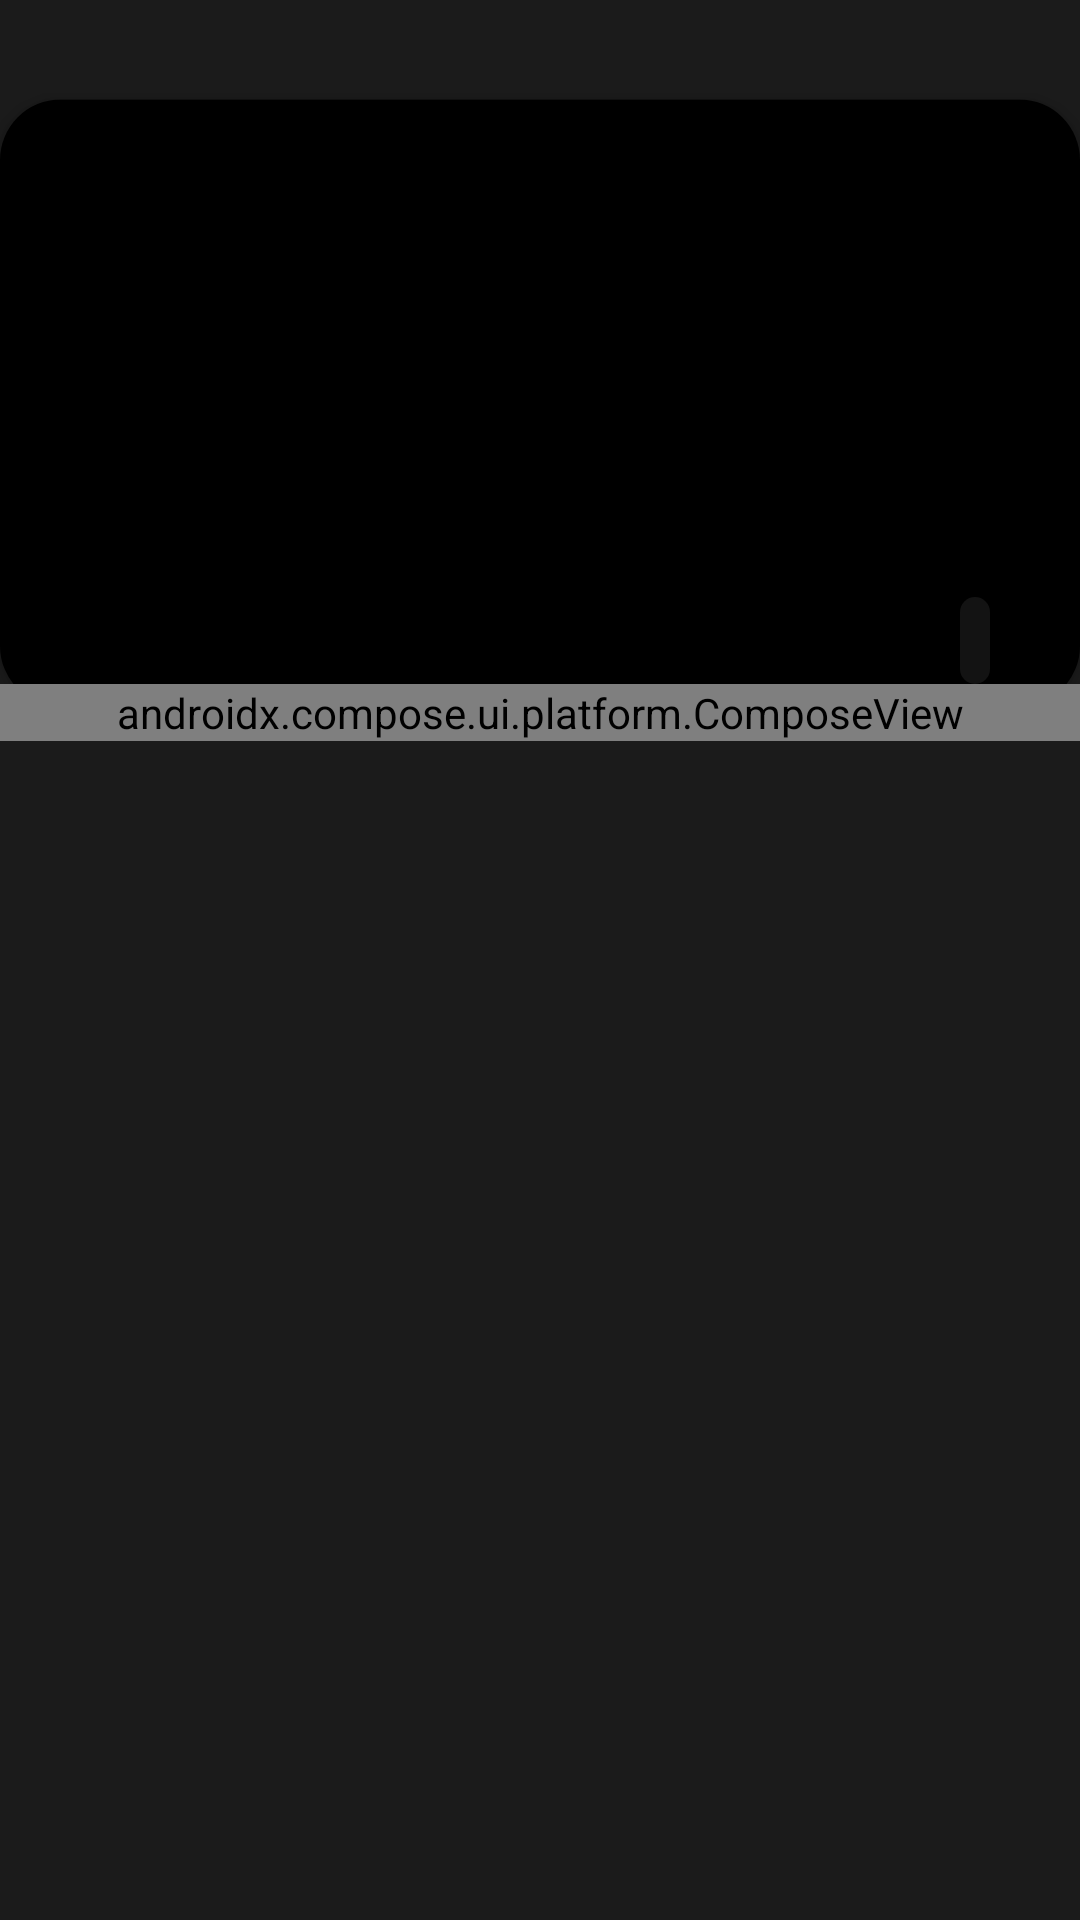

Here is an Android app screen rendered from its layout file. Give the layout XML and the strings, colors and styles it references.
<!-- AndroidManifest.xml: application theme Theme.JetCompose.NoActionBar -->
<!-- res/layout/list_fragment.xml -->
<?xml version="1.0" encoding="utf-8"?>
<LinearLayout xmlns:android="http://schemas.android.com/apk/res/android"
    xmlns:app="http://schemas.android.com/apk/res-auto"
    android:layout_width="match_parent"
    android:layout_height="match_parent"
    android:orientation="vertical">

    <androidx.constraintlayout.motion.widget.MotionLayout
        android:id="@+id/motionLayout"
        android:layout_width="match_parent"
        android:layout_height="wrap_content"
        app:layoutDescription="@xml/motion_scene">

        <ImageView
            android:id="@+id/backImg"
            android:layout_width="match_parent"
            android:layout_height="match_parent"
            android:alpha="0.2"
            android:background="@color/white"
            android:scaleType="centerCrop" />

        <androidx.constraintlayout.utils.widget.ImageFilterView
            android:id="@+id/img1"
            android:layout_width="300dp"
            android:layout_height="0dp"
            android:background="@color/black"
            android:scaleType="fitXY"
            app:layout_constraintDimensionRatio="H,16:9"
            app:layout_constraintEnd_toStartOf="@id/img2"
            app:layout_constraintStart_toStartOf="parent"
            app:layout_constraintTop_toTopOf="parent"
            app:roundPercent="0.2" />

        <androidx.constraintlayout.utils.widget.ImageFilterView
            android:id="@+id/img2"
            android:layout_width="300dp"
            android:layout_height="0dp"
            android:background="@color/black"
            android:scaleType="fitXY"
            app:layout_constraintDimensionRatio="H,16:9"
            app:layout_constraintEnd_toStartOf="@id/img3"
            app:layout_constraintStart_toEndOf="@id/img1"
            app:layout_constraintTop_toTopOf="parent"
            app:roundPercent="0.2" />


        <androidx.constraintlayout.utils.widget.ImageFilterView
            android:id="@+id/img3"
            android:layout_width="300dp"
            android:layout_height="0dp"
            android:background="@color/black"
            android:scaleType="fitXY"
            app:layout_constraintDimensionRatio="H,16:9"
            app:layout_constraintEnd_toEndOf="parent"
            app:layout_constraintStart_toStartOf="parent"
            app:layout_constraintTop_toTopOf="parent"
            app:roundPercent="0.2" />

        <androidx.constraintlayout.utils.widget.ImageFilterView
            android:id="@+id/img4"
            android:layout_width="300dp"
            android:layout_height="0dp"
            android:background="@color/black"
            android:scaleType="fitXY"
            app:layout_constraintDimensionRatio="H,16:9"
            app:layout_constraintEnd_toStartOf="@id/img5"
            app:layout_constraintStart_toEndOf="@id/img3"
            app:layout_constraintTop_toTopOf="parent"
            app:roundPercent="0.2" />

        <androidx.constraintlayout.utils.widget.ImageFilterView
            android:id="@+id/img5"
            android:layout_width="300dp"
            android:layout_height="0dp"
            android:background="@color/black"
            android:scaleType="fitXY"
            app:layout_constraintDimensionRatio="H,16:9"
            app:layout_constraintEnd_toEndOf="parent"
            app:layout_constraintStart_toEndOf="@id/img4"
            app:layout_constraintTop_toTopOf="parent"
            app:roundPercent="0.2" />

        <androidx.constraintlayout.helper.widget.Carousel
            android:id="@+id/carouselAdapter"
            android:layout_width="match_parent"
            android:layout_height="wrap_content"
            app:carousel_backwardTransition="@id/backward"
            app:carousel_firstView="@id/img3"
            app:carousel_forwardTransition="@id/forward"
            app:carousel_infinite="true"
            app:carousel_nextState="@id/next"
            app:carousel_previousState="@id/previous"
            app:constraint_referenced_ids="img1,img2,img3,img4,img5"
            app:layout_constraintTop_toTopOf="parent" />

        <com.google.android.material.textview.MaterialTextView
            android:id="@+id/tvPopularTitle"
            android:layout_width="wrap_content"
            android:layout_height="wrap_content"
            android:layout_marginTop="-20dp"
            android:layout_marginEnd="30dp"
            android:background="@drawable/rounded_textview"
            android:elevation="10dp"
            android:fontFamily="@font/poppinsr"
            android:padding="5dp"
            android:textColor="@color/off_white"
            android:textSize="14sp"
            android:textStyle="bold"
            app:layout_constraintEnd_toEndOf="parent"
            app:layout_constraintTop_toBottomOf="@id/img3" />

    </androidx.constraintlayout.motion.widget.MotionLayout>


    <androidx.compose.ui.platform.ComposeView
        android:id="@+id/composeView"
        android:layout_width="match_parent"
        android:layout_height="wrap_content" />

</LinearLayout>
<!-- resources referenced by this layout -->
<resources>
  <color name="black">#FF000000</color>
  <color name="off_white">#DCD7D7</color>
  <color name="white">#FFFFFFFF</color>
  <!-- drawable rounded_textview (drawable) -->
  <shape android:shape="rectangle"
      xmlns:android="http://schemas.android.com/apk/res/android">
  
    <solid android:color="@color/alpha_background"/>
    <corners android:radius="15dp"/>
  
  </shape>
  <style name="Theme.JetCompose.NoActionBar">
          <item name="windowActionBar">false</item>
          <item name="windowNoTitle">true</item>
      </style>
  <color name="alpha_background">#B41B1B1B</color>
</resources>
